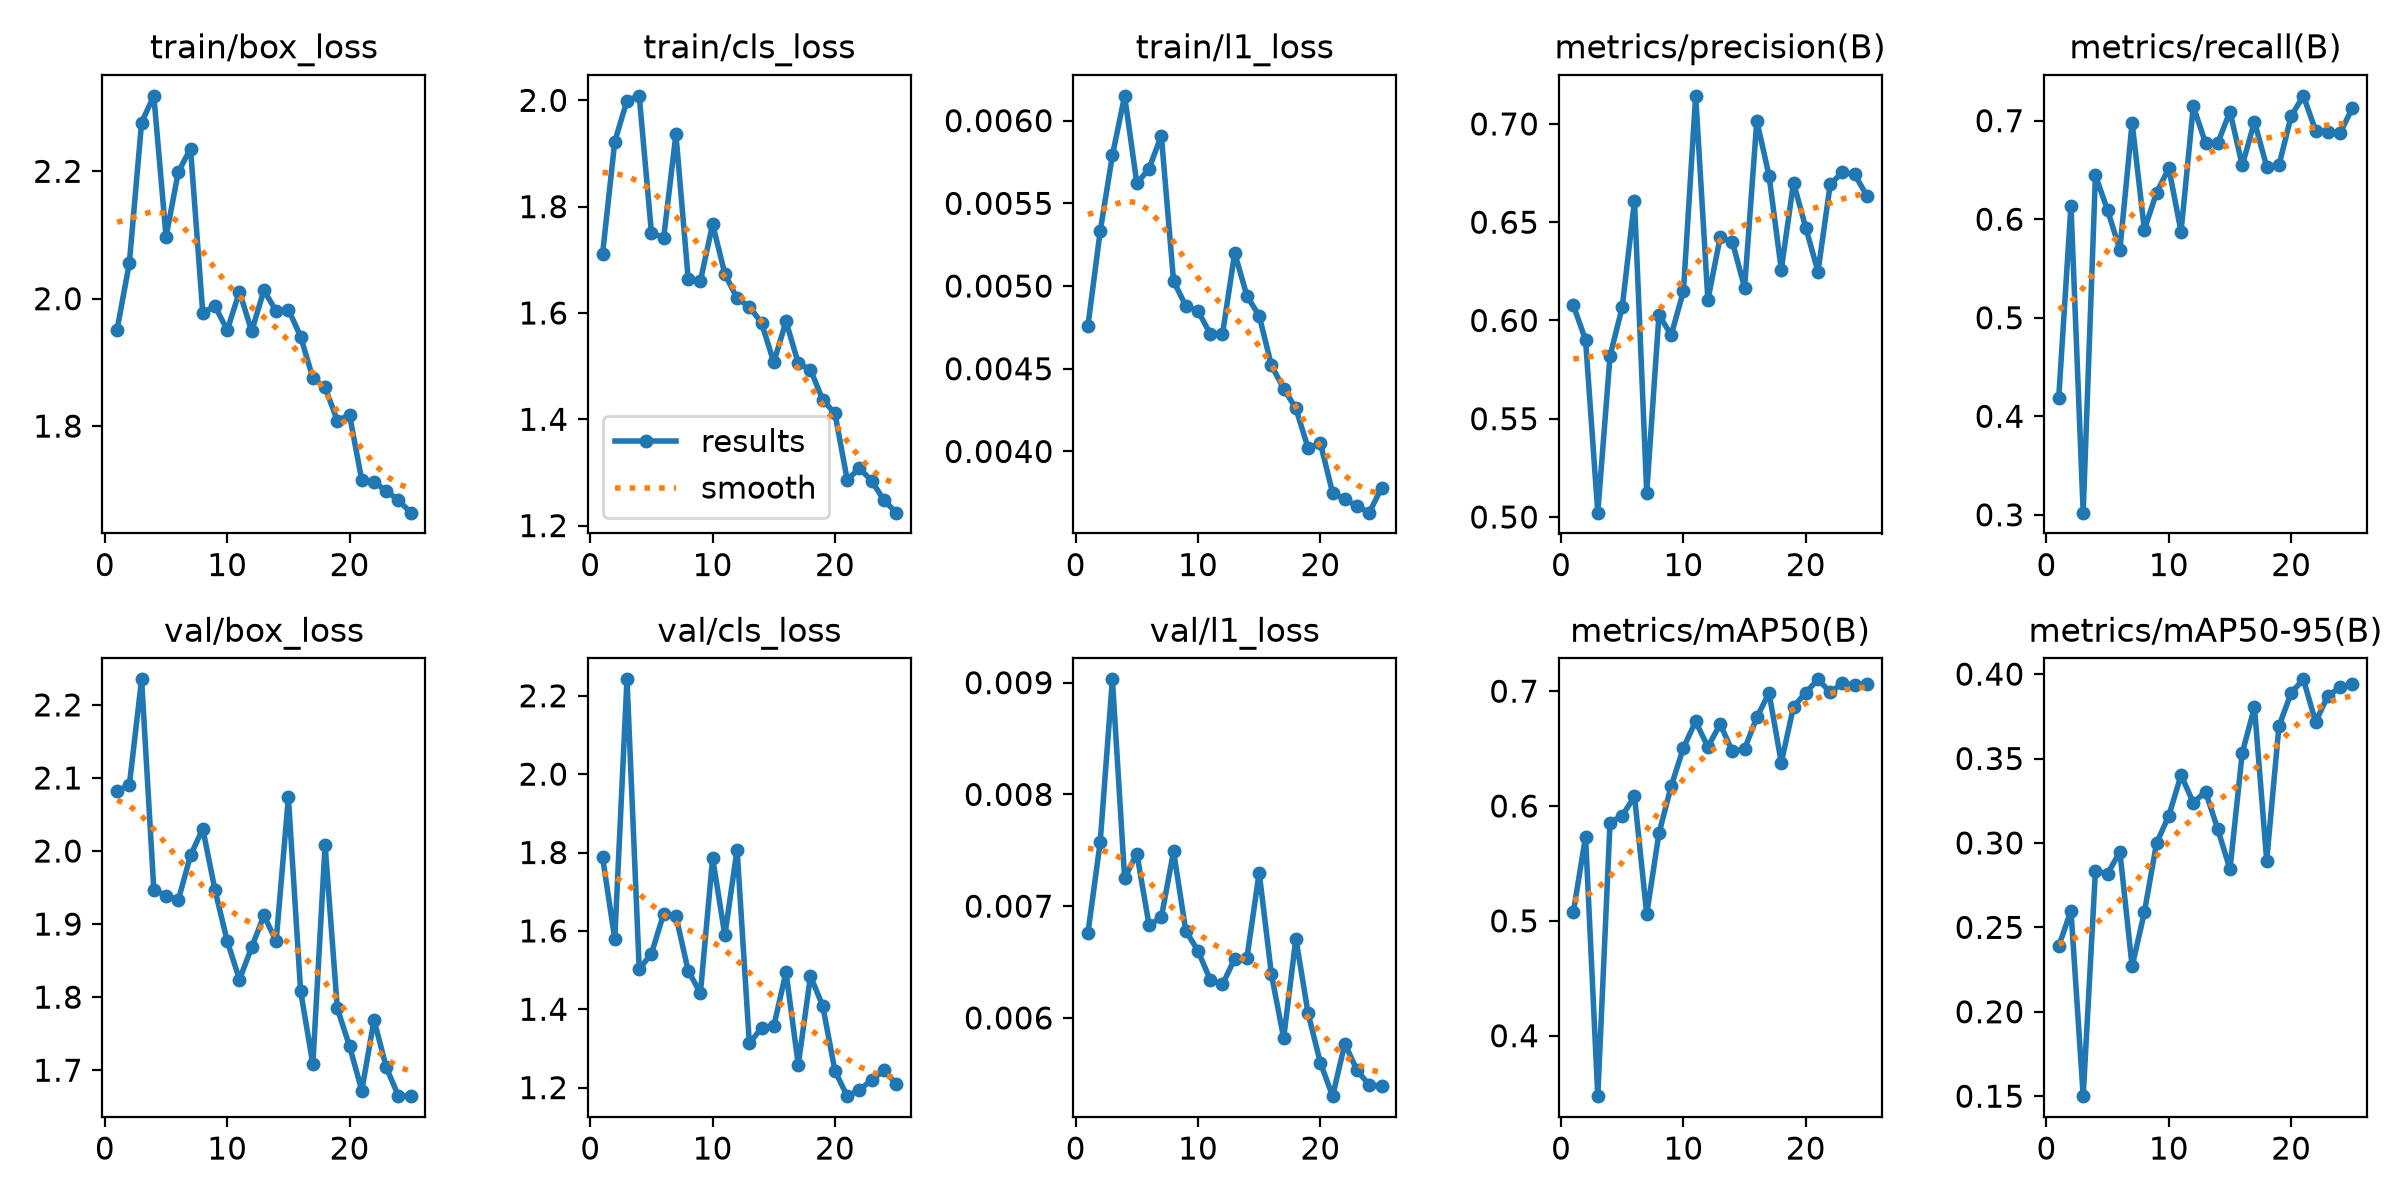

The table this chart was drawn from, first rows:
epoch, time, train/box_loss, train/cls_loss, train/l1_loss, metrics/precision(B), metrics/recall(B), metrics/mAP50(B), metrics/mAP50-95(B), val/box_loss, val/cls_loss, val/l1_loss, lr/pg0, lr/pg1, lr/pg2
1, 19.83, 1.952, 1.71, 0.00476, 0.6077, 0.4187, 0.5075, 0.2387, 2.082, 1.789, 0.00676, 0.0006639, 0.0006639, 0.0006639
2, 39.44, 2.056, 1.922, 0.00533, 0.5901, 0.6139, 0.5734, 0.26, 2.09, 1.579, 0.00757, 0.001278, 0.001278, 0.001278
3, 60.27, 2.277, 2, 0.00579, 0.5022, 0.3022, 0.3474, 0.15, 2.235, 2.242, 0.00903, 0.001839, 0.001839, 0.001839
4, 80.51, 2.318, 2.008, 0.00615, 0.582, 0.6445, 0.5855, 0.2833, 1.947, 1.502, 0.00725, 0.001762, 0.001762, 0.001762
5, 100.8, 2.097, 1.75, 0.00562, 0.6068, 0.6089, 0.5916, 0.2818, 1.939, 1.542, 0.00747, 0.001683, 0.001683, 0.001683
6, 120.9, 2.199, 1.742, 0.00571, 0.6609, 0.569, 0.6084, 0.2947, 1.933, 1.644, 0.00683, 0.001604, 0.001604, 0.001604
7, 141.1, 2.236, 1.936, 0.00591, 0.5124, 0.6978, 0.506, 0.2268, 1.994, 1.638, 0.0069, 0.001525, 0.001525, 0.001525
8, 161.4, 1.978, 1.665, 0.00503, 0.6028, 0.5895, 0.5762, 0.2589, 2.031, 1.499, 0.00749, 0.001446, 0.001446, 0.001446
9, 181.4, 1.988, 1.66, 0.00488, 0.5926, 0.6269, 0.6172, 0.2999, 1.947, 1.441, 0.00678, 0.001366, 0.001366, 0.001366
10, 201.7, 1.951, 1.767, 0.00485, 0.6149, 0.6517, 0.6508, 0.3161, 1.877, 1.786, 0.0066, 0.001287, 0.001287, 0.001287
11, 222.2, 2.011, 1.673, 0.00471, 0.7143, 0.5872, 0.6737, 0.3402, 1.824, 1.589, 0.00634, 0.001208, 0.001208, 0.001208
12, 242.5, 1.949, 1.628, 0.00471, 0.6104, 0.7146, 0.6514, 0.3239, 1.868, 1.808, 0.0063, 0.001129, 0.001129, 0.001129
13, 262.8, 2.013, 1.612, 0.0052, 0.6423, 0.6773, 0.6713, 0.3303, 1.912, 1.313, 0.00653, 0.00105, 0.00105, 0.00105
14, 283.1, 1.981, 1.581, 0.00494, 0.64, 0.6773, 0.6478, 0.3082, 1.877, 1.352, 0.00654, 0.0009704, 0.0009704, 0.0009704
15, 303.1, 1.983, 1.507, 0.00482, 0.6166, 0.7092, 0.6497, 0.2844, 2.074, 1.357, 0.0073, 0.0008912, 0.0008912, 0.0008912
16, 323.6, 1.941, 1.584, 0.00452, 0.7016, 0.6545, 0.6773, 0.3532, 1.808, 1.495, 0.00639, 0.000812, 0.000812, 0.000812
17, 344, 1.875, 1.505, 0.00438, 0.6736, 0.6989, 0.6984, 0.3804, 1.708, 1.258, 0.00582, 0.0007328, 0.0007328, 0.0007328
18, 364.2, 1.861, 1.493, 0.00426, 0.6258, 0.6534, 0.6377, 0.2896, 2.008, 1.485, 0.00671, 0.0006536, 0.0006536, 0.0006536
19, 384.6, 1.809, 1.437, 0.00402, 0.6702, 0.6545, 0.6865, 0.3691, 1.785, 1.409, 0.00604, 0.0005744, 0.0005744, 0.0005744
20, 405.9, 1.817, 1.411, 0.00405, 0.6472, 0.7047, 0.6986, 0.3889, 1.733, 1.243, 0.0056, 0.0004952, 0.0004952, 0.0004952
21, 427.3, 1.715, 1.286, 0.00375, 0.6249, 0.7252, 0.7103, 0.3969, 1.672, 1.178, 0.0053, 0.000416, 0.000416, 0.000416
22, 447.8, 1.712, 1.308, 0.00371, 0.6693, 0.6898, 0.699, 0.3716, 1.769, 1.194, 0.00577, 0.0003368, 0.0003368, 0.0003368
23, 467.8, 1.698, 1.284, 0.00367, 0.6754, 0.6887, 0.707, 0.3872, 1.704, 1.219, 0.00553, 0.0002576, 0.0002576, 0.0002576
24, 488.5, 1.683, 1.248, 0.00363, 0.6744, 0.6876, 0.705, 0.3921, 1.664, 1.244, 0.0054, 0.0001784, 0.0001784, 0.0001784
25, 508.7, 1.664, 1.224, 0.00378, 0.6634, 0.7127, 0.7062, 0.3939, 1.665, 1.21, 0.00539, 9.92e-05, 9.92e-05, 9.92e-05
